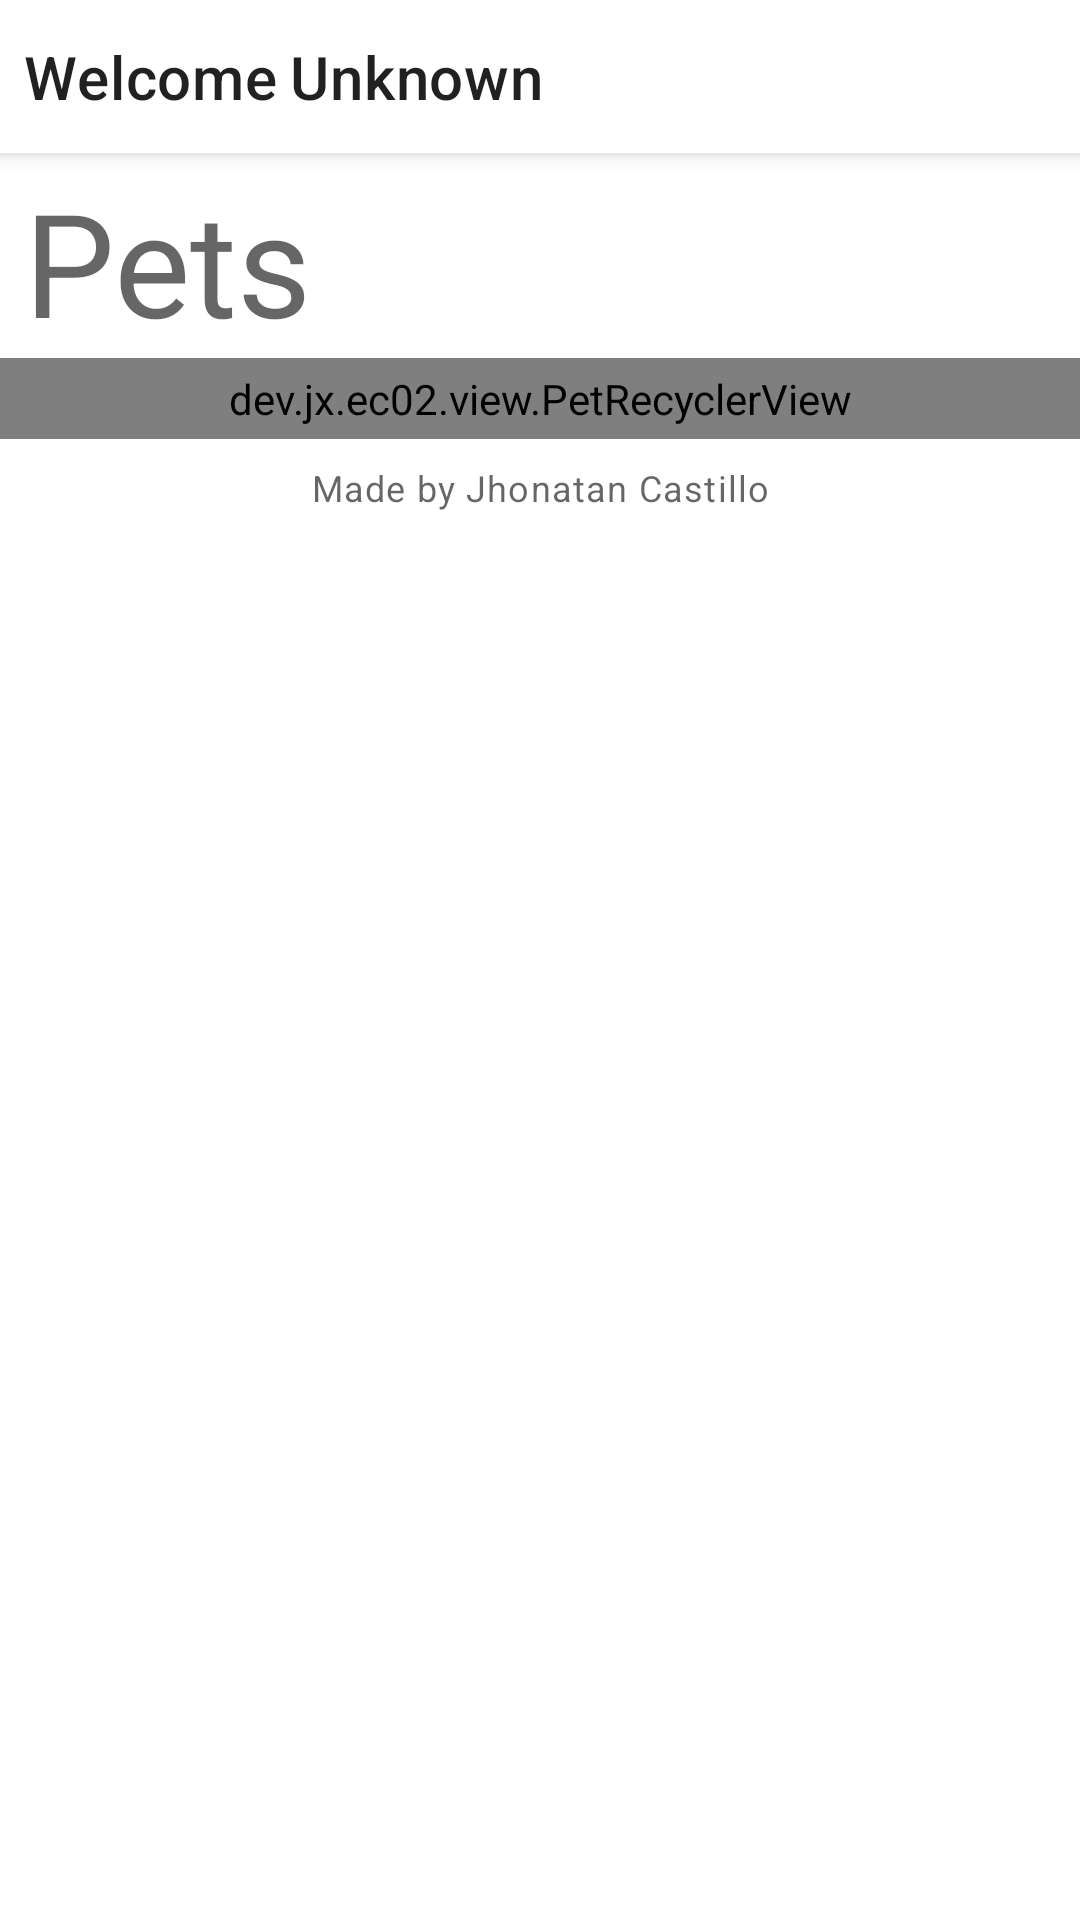

Reconstruct the res/layout file that produces this screen, plus the resources it refers to.
<!-- AndroidManifest.xml: application theme Theme.EC02 -->
<!-- res/layout/home_fragment.xml -->
<?xml version="1.0" encoding="utf-8"?>
<androidx.core.widget.NestedScrollView xmlns:android="http://schemas.android.com/apk/res/android"
    xmlns:app="http://schemas.android.com/apk/res-auto"
    xmlns:tools="http://schemas.android.com/tools"
    android:layout_width="match_parent"
    android:layout_height="wrap_content"
    tools:context=".fragment.HomeFragment">

    <LinearLayout
        android:layout_width="match_parent"
        android:layout_height="match_parent"
        android:orientation="vertical">

        <com.google.android.material.card.MaterialCardView
            android:layout_width="match_parent"
            android:layout_height="wrap_content"
            app:cardCornerRadius="0dp"
            app:cardElevation="4dp">

            <LinearLayout
                android:layout_width="match_parent"
                android:layout_height="wrap_content"
                android:orientation="horizontal"
                android:paddingHorizontal="8dp"
                android:paddingVertical="12dp">

                <TextView
                    style="@style/TextAppearance.MaterialComponents.Headline6"
                    android:layout_width="wrap_content"
                    android:layout_height="wrap_content"
                    android:layout_marginEnd="4dp"
                    android:text="@string/home_title" />

                <TextView
                    android:id="@+id/name_text"
                    style="@style/TextAppearance.MaterialComponents.Headline6"
                    android:layout_width="wrap_content"
                    android:layout_height="wrap_content"
                    android:text="@string/default_name" />
            </LinearLayout>
        </com.google.android.material.card.MaterialCardView>

        <LinearLayout
            android:layout_width="match_parent"
            android:layout_height="wrap_content"
            android:orientation="vertical"
            android:paddingTop="4dp"
            android:paddingBottom="16dp">

            <TextView
                style="@style/TextAppearance.MaterialComponents.Headline3"
                android:layout_width="match_parent"
                android:layout_height="wrap_content"
                android:paddingHorizontal="8dp"
                android:text="@string/pet_section_title" />

            <dev.jx.ec02.view.PetRecyclerView
                android:layout_width="match_parent"
                android:layout_height="wrap_content"
                android:layout_marginBottom="8dp"
                android:padding="@dimen/pet_item_decoration_offset" />

            <TextView
                style="@style/TextAppearance.MaterialComponents.Caption"
                android:layout_width="match_parent"
                android:layout_height="wrap_content"
                android:gravity="center"
                android:text="@string/made_by" />
        </LinearLayout>
    </LinearLayout>
</androidx.core.widget.NestedScrollView>
<!-- resources referenced by this layout -->
<resources>
  <dimen name="pet_item_decoration_offset">4dp</dimen>
  <string name="default_name">Unknown</string>
  <string name="home_title">Welcome</string>
  <string name="made_by">Made by Jhonatan Castillo</string>
  <string name="pet_section_title">Pets</string>
  <style name="Theme.EC02" parent="Theme.MaterialComponents.DayNight.DarkActionBar">
          
          <item name="colorPrimary">@color/purple_500</item>
          <item name="colorPrimaryVariant">@color/purple_700</item>
          <item name="colorOnPrimary">@color/white</item>
          
          <item name="colorSecondary">@color/teal_200</item>
          <item name="colorSecondaryVariant">@color/teal_700</item>
          <item name="colorOnSecondary">@color/black</item>
          
          <item name="android:statusBarColor" tools:targetApi="l">?attr/colorPrimaryVariant</item>
          
      </style>
  <color name="purple_500">#FF6200EE</color>
  <color name="purple_700">#FF3700B3</color>
  <color name="white">#FFFFFFFF</color>
  <color name="teal_200">#FF03DAC5</color>
  <color name="teal_700">#FF018786</color>
  <color name="black">#FF000000</color>
</resources>
